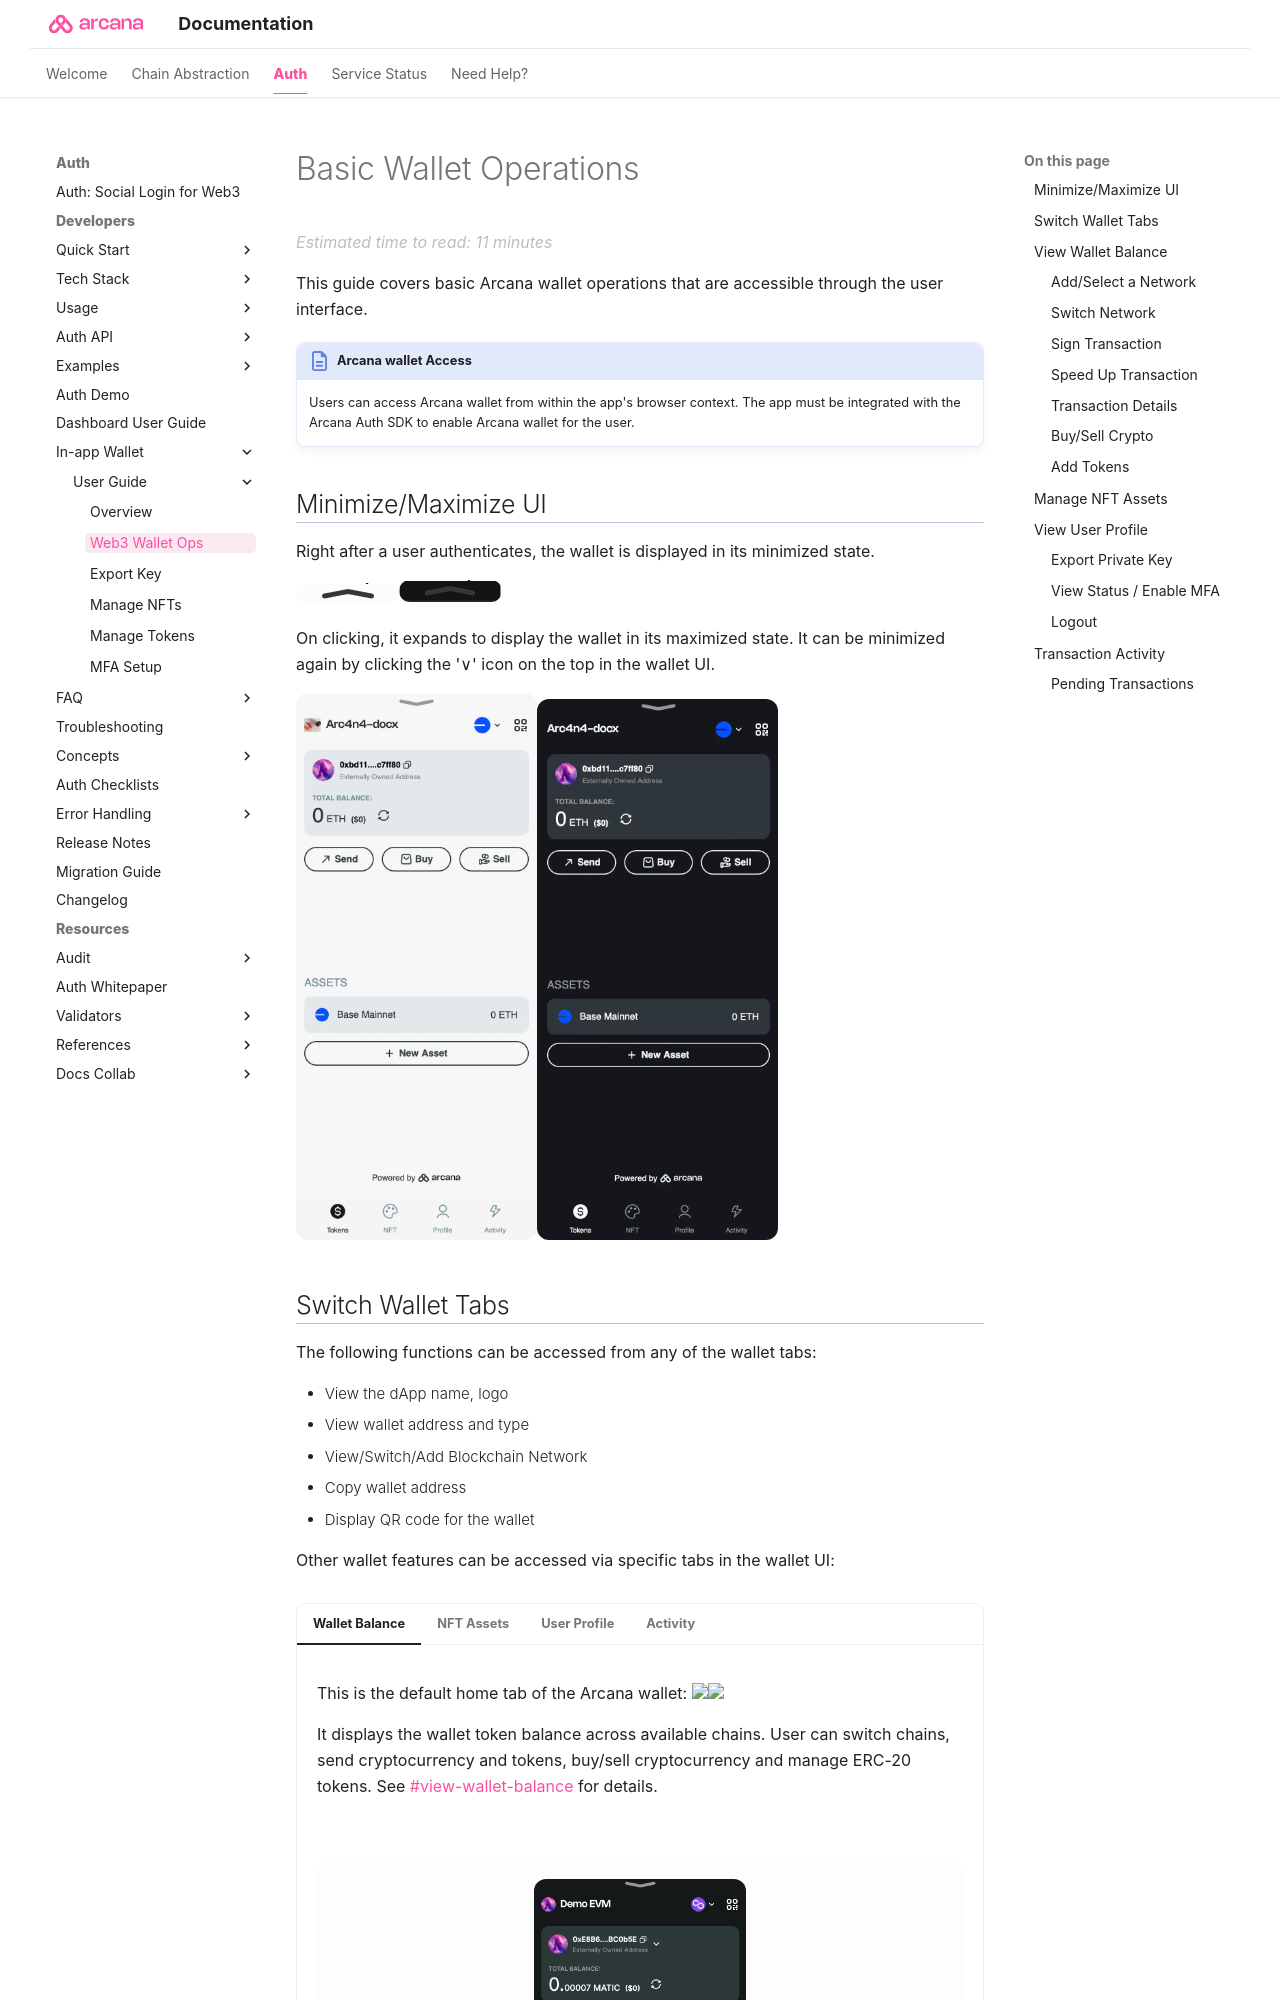

repository: shaloo/docs.arcana · page: user-guides/wallet-ui/use-wallet-ui/index.html · generator: mkdocs

---
alias: arcana-wallet-user-guide
title: 'Basic Wallet Operations'
description: 'Arcana Wallet UI Usage Guide. Learn how to use the wallet for signing blockchain transactions, switching chains and more.'
arcana:
  root_rel_path: ../..
---

# Basic Wallet Operations

This guide covers basic {{config.extra.arcana.wallet_name}} operations that are accessible through the user interface.

!!! an-note "{{config.extra.arcana.wallet_name}} Access"

      Users can access {{config.extra.arcana.wallet_name}} from within the app's browser context. The app must be integrated with the {{config.extra.arcana.sdk_name}} to enable {{config.extra.arcana.wallet_name}} for the user.

## Minimize/Maximize UI 

Right after a user authenticates, the wallet is displayed in its minimized state.

<img class="an-screenshots-noeffects" src="{{config.extra.arcana.img_dir}}/an_wallet_min_light.{{config.extra.arcana.img_png}}#only-dark" width="15%"/><img class="an-screenshots-noeffects" src="{{config.extra.arcana.img_dir}}/an_wallet_min_dark.{{config.extra.arcana.img_png}}#only-light" width="15%"/>

On clicking, it expands to display the wallet in its maximized state. It can be minimized again by clicking the '∨' icon on the top in the wallet UI. 

<img class="an-screenshots-noeffects" src="{{config.extra.arcana.img_dir}}/an_wallet_max_light.{{config.extra.arcana.img_png}}#only-dark" width="35%"/><img class="an-screenshots-noeffects" src="{{config.extra.arcana.img_dir}}/an_wallet_max_dark.{{config.extra.arcana.img_png}}#only-light" width="35%"/>
